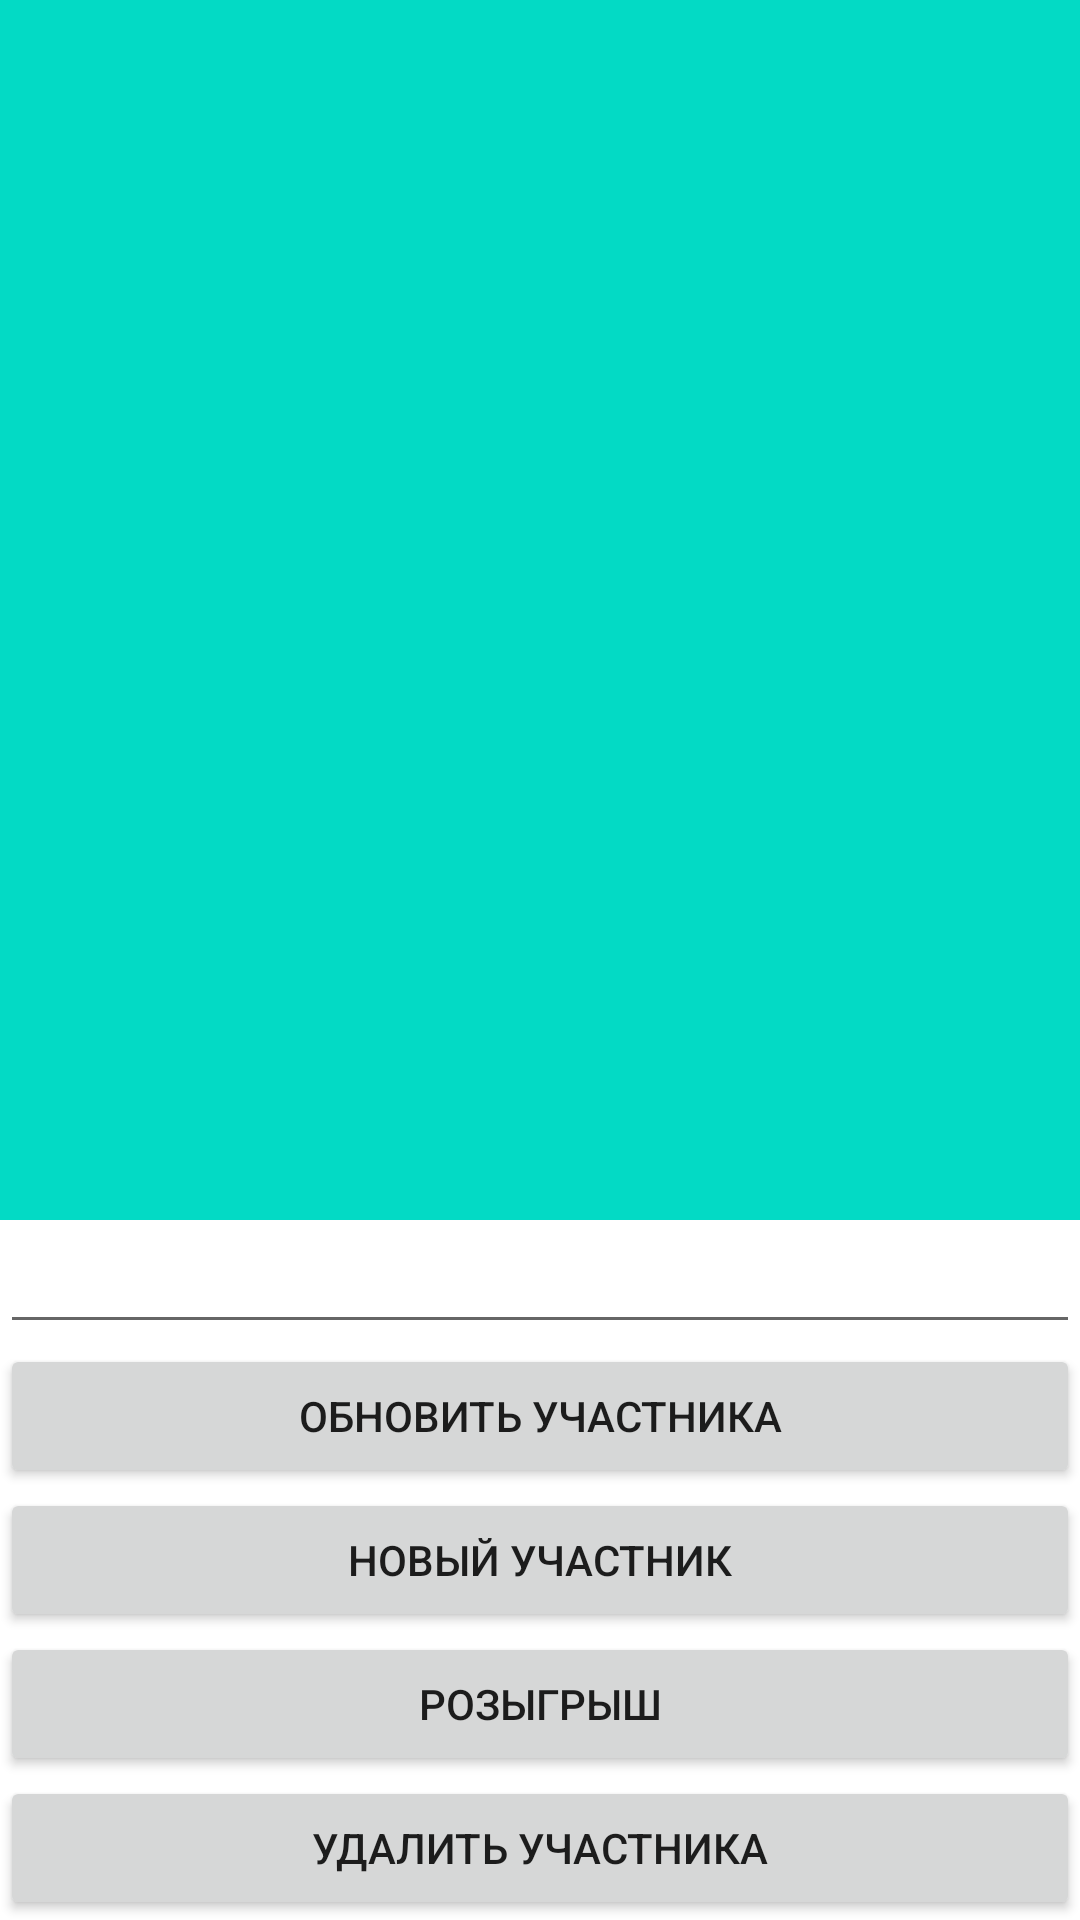

Here is an Android app screen rendered from its layout file. Give the layout XML and the strings, colors and styles it references.
<!-- AndroidManifest.xml: application theme Theme.Lrvik -->
<!-- res/layout/activity_main.xml -->
<?xml version="1.0" encoding="utf-8"?>
<LinearLayout
    xmlns:android="http://schemas.android.com/apk/res/android"
    xmlns:app="http://schemas.android.com/apk/res-auto"
    xmlns:tools="http://schemas.android.com/tools"
    android:layout_width="match_parent"
    android:layout_height="match_parent"
    android:orientation="vertical"
    tools:context=".MainActivity">

    <androidx.recyclerview.widget.RecyclerView
        android:id="@+id/recycler_view"
        android:layout_width="match_parent"
        android:layout_height="0dp"
        android:layout_weight="1"
        android:background="@color/teal_200"
        app:layoutManager="androidx.recyclerview.widget.LinearLayoutManager"/>

    <EditText
        android:id="@+id/personEditText"
        android:layout_width="match_parent"
        android:layout_height="wrap_content"
        android:ems="10"
        android:inputType="textPersonName" />

    <Button
        android:id="@+id/refreshPerson"
        android:layout_width="match_parent"
        android:layout_height="wrap_content"
        android:text="Обновить участника" />

    <Button
        android:id="@+id/newPerson"
        android:layout_width="match_parent"
        android:layout_height="wrap_content"
        android:text="Новый участник" />

    <Button
        android:id="@+id/play"
        android:layout_width="match_parent"
        android:layout_height="wrap_content"
        android:text="Розыгрыш" />

    <Button
        android:id="@+id/deletePlayer"
        android:layout_width="match_parent"
        android:layout_height="wrap_content"
        android:text="Удалить участника" />
</LinearLayout>
<!-- resources referenced by this layout -->
<resources>
  <style name="Theme.Lrvik" parent="Theme.MaterialComponents.DayNight.DarkActionBar">
          
          <item name="colorPrimary">@color/purple_500</item>
          <item name="colorPrimaryVariant">@color/purple_700</item>
          <item name="colorOnPrimary">@color/white</item>
          
          <item name="colorSecondary">@color/teal_200</item>
          <item name="colorSecondaryVariant">@color/teal_700</item>
          <item name="colorOnSecondary">@color/black</item>
          
          <item name="android:statusBarColor">?attr/colorPrimaryVariant</item>
          
      </style>
  <!-- not gathered from this repository: default colours our renderer supplied (Android Studio template values) -->
  <color name="purple_500">#FF6200EE</color>
  <color name="purple_700">#FF3700B3</color>
  <color name="teal_200">#FF03DAC5</color>
  <color name="teal_700">#FF018786</color>
  <color name="black">#FF000000</color>
  <color name="white">#FFFFFFFF</color>
</resources>
